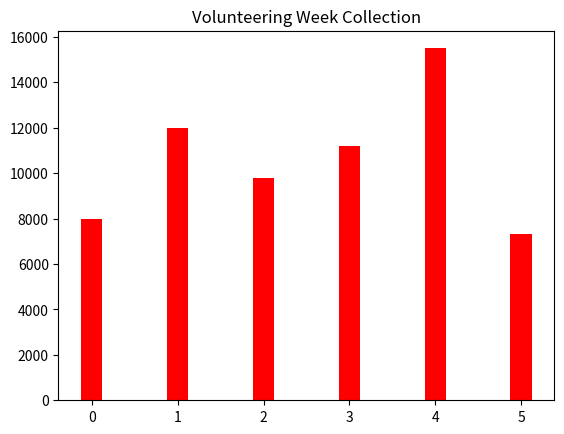

Write the Python code that produced this figure.
import matplotlib.pyplot as plt
import numpy as np

c = [8000, 12000, 9800, 11200, 15500, 7300]
X = np.arange(6)
plt.title("Volunteering Week Collection")
plt.bar(X, c, color='r', width=0.25)
plt.show()
